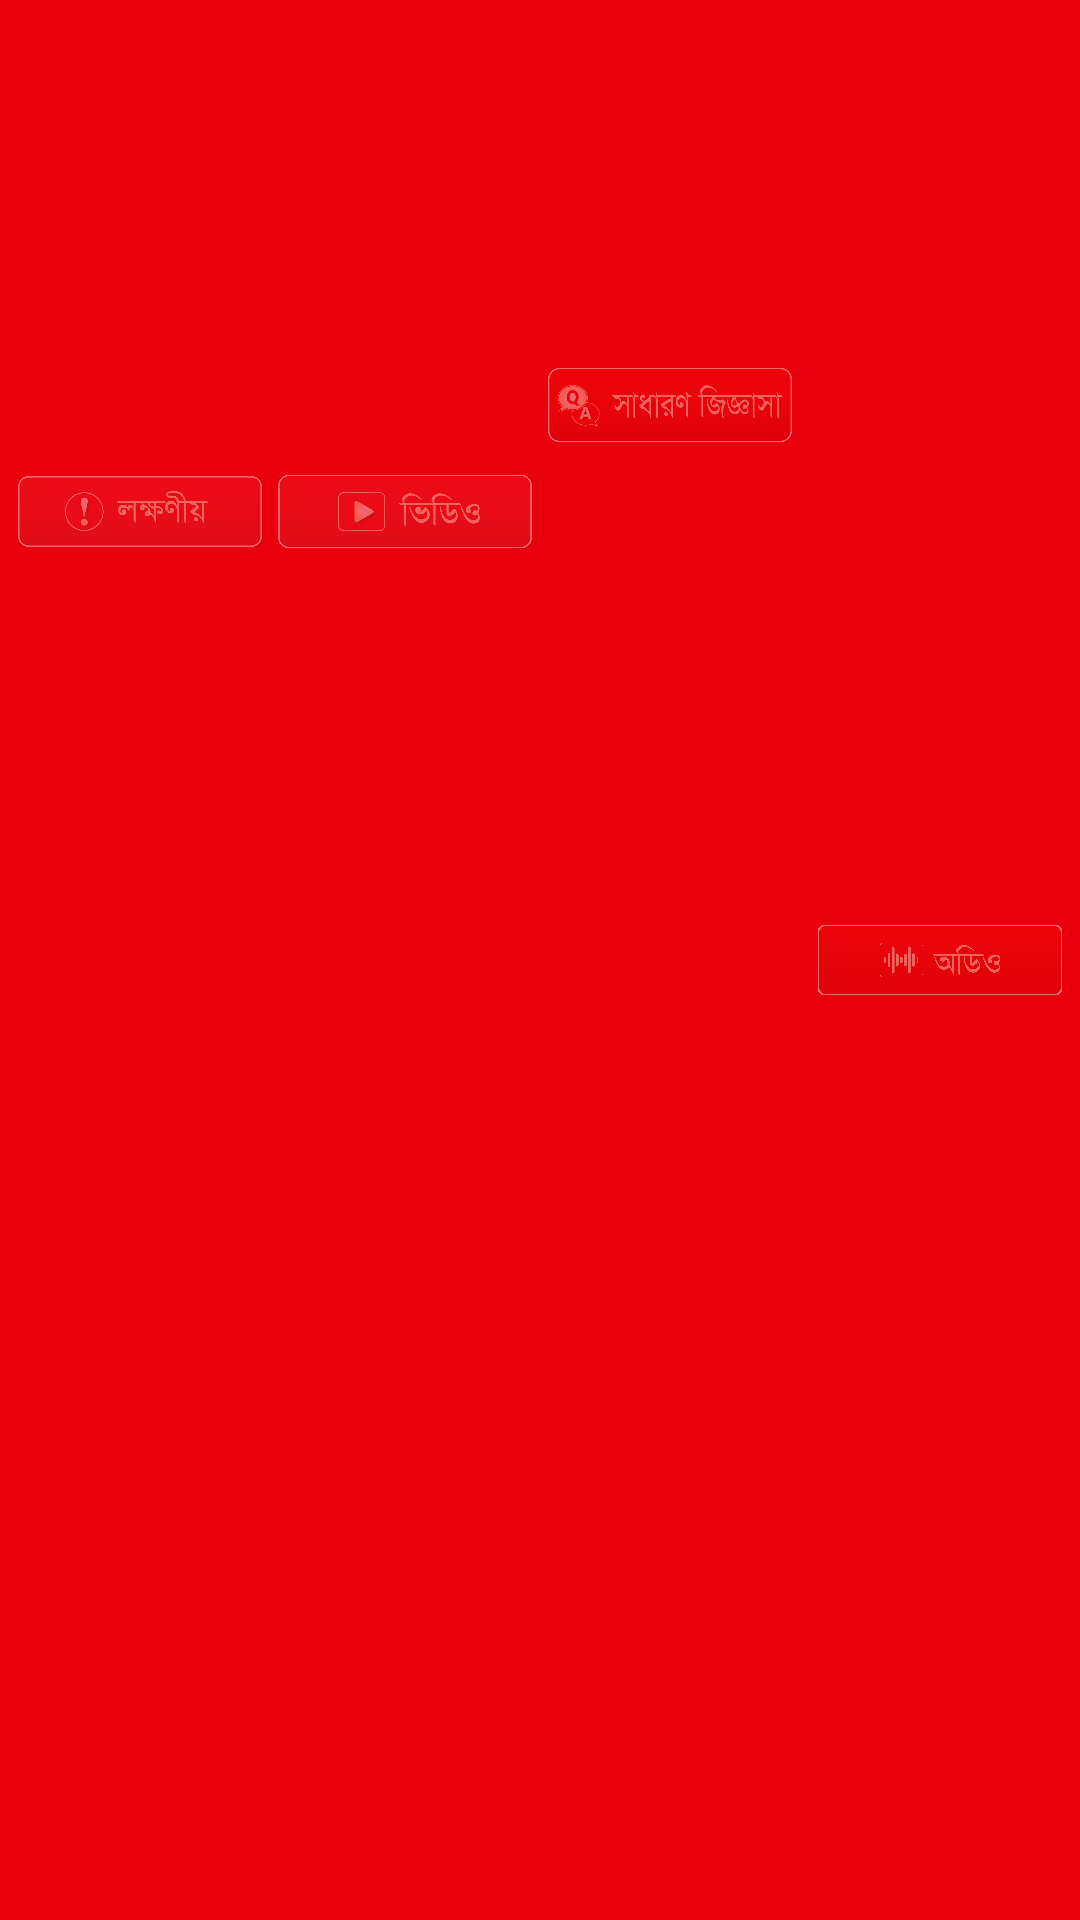

Layout XML and referenced resources for this Android screen:
<!-- AndroidManifest.xml: application theme AppTheme -->
<!-- res/layout/tab_buttons.xml -->
<?xml version="1.0" encoding="utf-8"?>
<LinearLayout
    android:orientation="horizontal"
    android:id="@+id/tab_buttons_layout_id"
    android:background="@color/colorPrimary"
    android:layout_width="fill_parent"
    android:layout_height="@dimen/tab_buttons_height"
    android:weightSum="4.0"
    xmlns:android="http://schemas.android.com/apk/res/android">

    <ImageView
        android:id="@+id/tab_btn_lokkhoniyo_id"
        android:layout_width="wrap_content"
        android:layout_height="wrap_content"
        android:layout_marginLeft="@dimen/tab_buttons_margin_left"
        android:layout_marginTop="@dimen/tab_button_margin_top"
        android:layout_marginRight="@dimen/tab_button_margin_center"
        android:layout_marginBottom="@dimen/tab_button_margin_bottonm"
        android:src="@drawable/tab_btn_lokkhoniyo"
        android:layout_weight="1.0"
        android:onClick="lokkhonioClick"
        android:alpha="0.4"/>

    <ImageView
        android:id="@+id/tab_btn_video_id"
        android:layout_width="wrap_content"
        android:layout_height="wrap_content"
        android:layout_marginLeft="@dimen/tab_button_margin_center"
        android:layout_marginTop="@dimen/tab_button_margin_top"
        android:layout_marginRight="@dimen/tab_button_margin_center"
        android:layout_marginBottom="@dimen/tab_button_margin_bottonm"
        android:src="@drawable/tab_btn_video"
        android:layout_weight="1.0"
        android:onClick="videoClick"
        android:alpha="0.4"/>

    <ImageView
        android:id="@+id/tab_btn_question_id"
        android:layout_width="wrap_content"
        android:layout_height="wrap_content"
        android:layout_marginLeft="@dimen/tab_button_margin_center"
        android:layout_marginTop="@dimen/tab_button_margin_top"
        android:layout_marginRight="@dimen/tab_button_margin_right"
        android:layout_marginBottom="@dimen/tab_button_margin_bottonm"
        android:src="@drawable/tab_btn_question"
        android:layout_weight="1.0"
        android:onClick="questionsClick"
        android:alpha="0.4"/>

    <ImageView
        android:id="@+id/tab_btn_audio_id"
        android:layout_width="wrap_content"
        android:layout_height="wrap_content"
        android:layout_marginLeft="@dimen/tab_button_margin_center"
        android:layout_marginTop="@dimen/tab_button_margin_top"
        android:layout_marginRight="@dimen/tab_button_margin_right"
        android:layout_marginBottom="@dimen/tab_button_margin_bottonm"
        android:src="@drawable/tab_btn_audio"
        android:layout_weight="1.0"
        android:onClick="audiosClick"
        android:alpha="0.4"/>

</LinearLayout>
<!-- resources referenced by this layout -->
<resources>
  <color name="colorPrimary">#ffe8000d</color>
  <dimen name="tab_button_margin_bottonm">7.0dip</dimen>
  <dimen name="tab_button_margin_center">2.5dip</dimen>
  <dimen name="tab_button_margin_right">6.0dip</dimen>
  <dimen name="tab_button_margin_top">7.0dip</dimen>
  <dimen name="tab_buttons_height">70.0dip</dimen>
  <dimen name="tab_buttons_margin_left">6.0dip</dimen>
  <!-- drawable tab_btn_audio: png bitmap (drawable, 164654 bytes) -->
  <!-- drawable tab_btn_lokkhoniyo: png bitmap (drawable, 27815 bytes) -->
  <!-- drawable tab_btn_question: png bitmap (drawable, 61442 bytes) -->
  <!-- drawable tab_btn_video: png bitmap (drawable, 26171 bytes) -->
  <style name="AppTheme" parent="Theme.AppCompat.Light.NoActionBar">
          
          <item name="colorPrimary">@color/colorPrimary</item>
          <item name="colorPrimaryDark">@color/colorPrimaryDark</item>
          <item name="toolbarNavigationButtonStyle">@style/Toolbar.Button.Navigation.Tinted</item>
  
      </style>
  <color name="colorPrimaryDark">#ffe8000d</color>
  <style name="Toolbar.Button.Navigation.Tinted" parent="Widget.AppCompat.Toolbar.Button.Navigation">
          <item name="tint">@color/colorPrimary</item>
      </style>
</resources>
